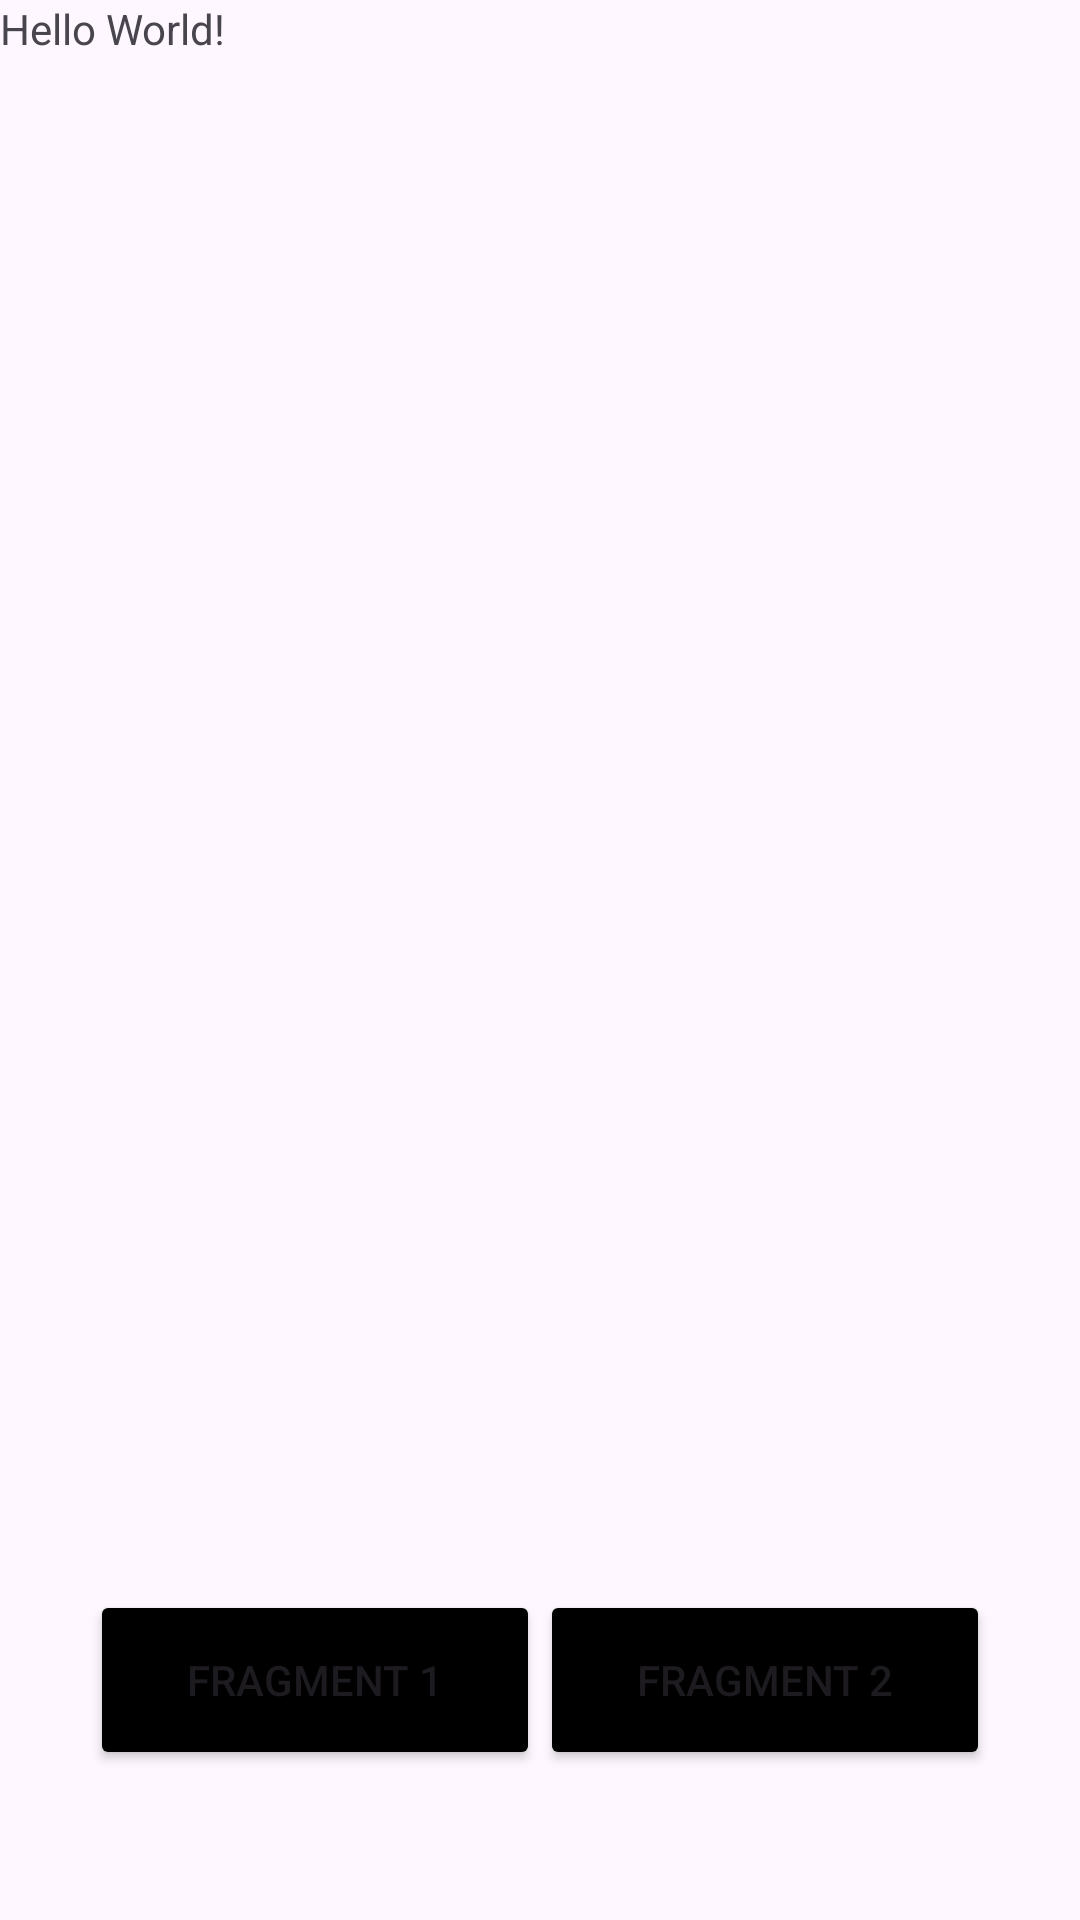

Here is an Android app screen rendered from its layout file. Give the layout XML and the strings, colors and styles it references.
<!-- AndroidManifest.xml: application theme Theme.TimeFastMobile -->
<!-- res/layout/activity_main.xml -->
<?xml version="1.0" encoding="utf-8"?>
<RelativeLayout xmlns:android="http://schemas.android.com/apk/res/android"
    xmlns:app="http://schemas.android.com/apk/res-auto"
    xmlns:tools="http://schemas.android.com/tools"
    android:id="@+id/main"
    android:layout_width="match_parent"
    android:layout_height="match_parent"
    tools:context=".MainActivity">

    <TextView
        android:layout_width="wrap_content"
        android:layout_height="wrap_content"
        android:text="Hello World!"
        app:layout_constraintBottom_toBottomOf="parent"
        app:layout_constraintEnd_toEndOf="parent"
        app:layout_constraintStart_toStartOf="parent"
        app:layout_constraintTop_toTopOf="parent" />

    <androidx.fragment.app.FragmentContainerView
        android:id="@+id/fragment_container"
        android:layout_width="match_parent"
        android:layout_height="600dp"
        />

    <Button
        android:layout_width="150dp"
        android:layout_height="60dp"
        android:id="@+id/btn_fragment_1"
        android:backgroundTint="@color/black"
        android:layout_alignParentBottom="true"
        android:layout_marginBottom="50dp"
        android:layout_marginStart="30dp"
        android:text="Fragment 1"
        />

    <Button
        android:layout_width="150dp"
        android:layout_height="60dp"
        android:id="@+id/btn_fragment_2"
        android:backgroundTint="@color/black"
        android:layout_alignParentBottom="true"
        android:layout_alignParentRight="true"
        android:layout_marginBottom="50dp"
        android:layout_marginEnd="30dp"
        android:text="Fragment 2"
        />





</RelativeLayout>
<!-- resources referenced by this layout -->
<resources>
  <color name="black">#FF000000</color>
  <style name="Theme.TimeFastMobile" parent="Base.Theme.TimeFastMobile" />
  <style name="Base.Theme.TimeFastMobile" parent="Theme.Material3.DayNight.NoActionBar">
          <item name="colorPrimaryDark">@color/l_primary</item>
          <item name="colorPrimary">@color/l_primary</item>
          <item name="colorAccent">@color/l_accent</item>
  
          <item name="android:statusBarColor">@color/l_accent</item>
  
      </style>
  <color name="l_primary">#205375</color>
  <color name="l_accent">#F66B0E</color>
</resources>
